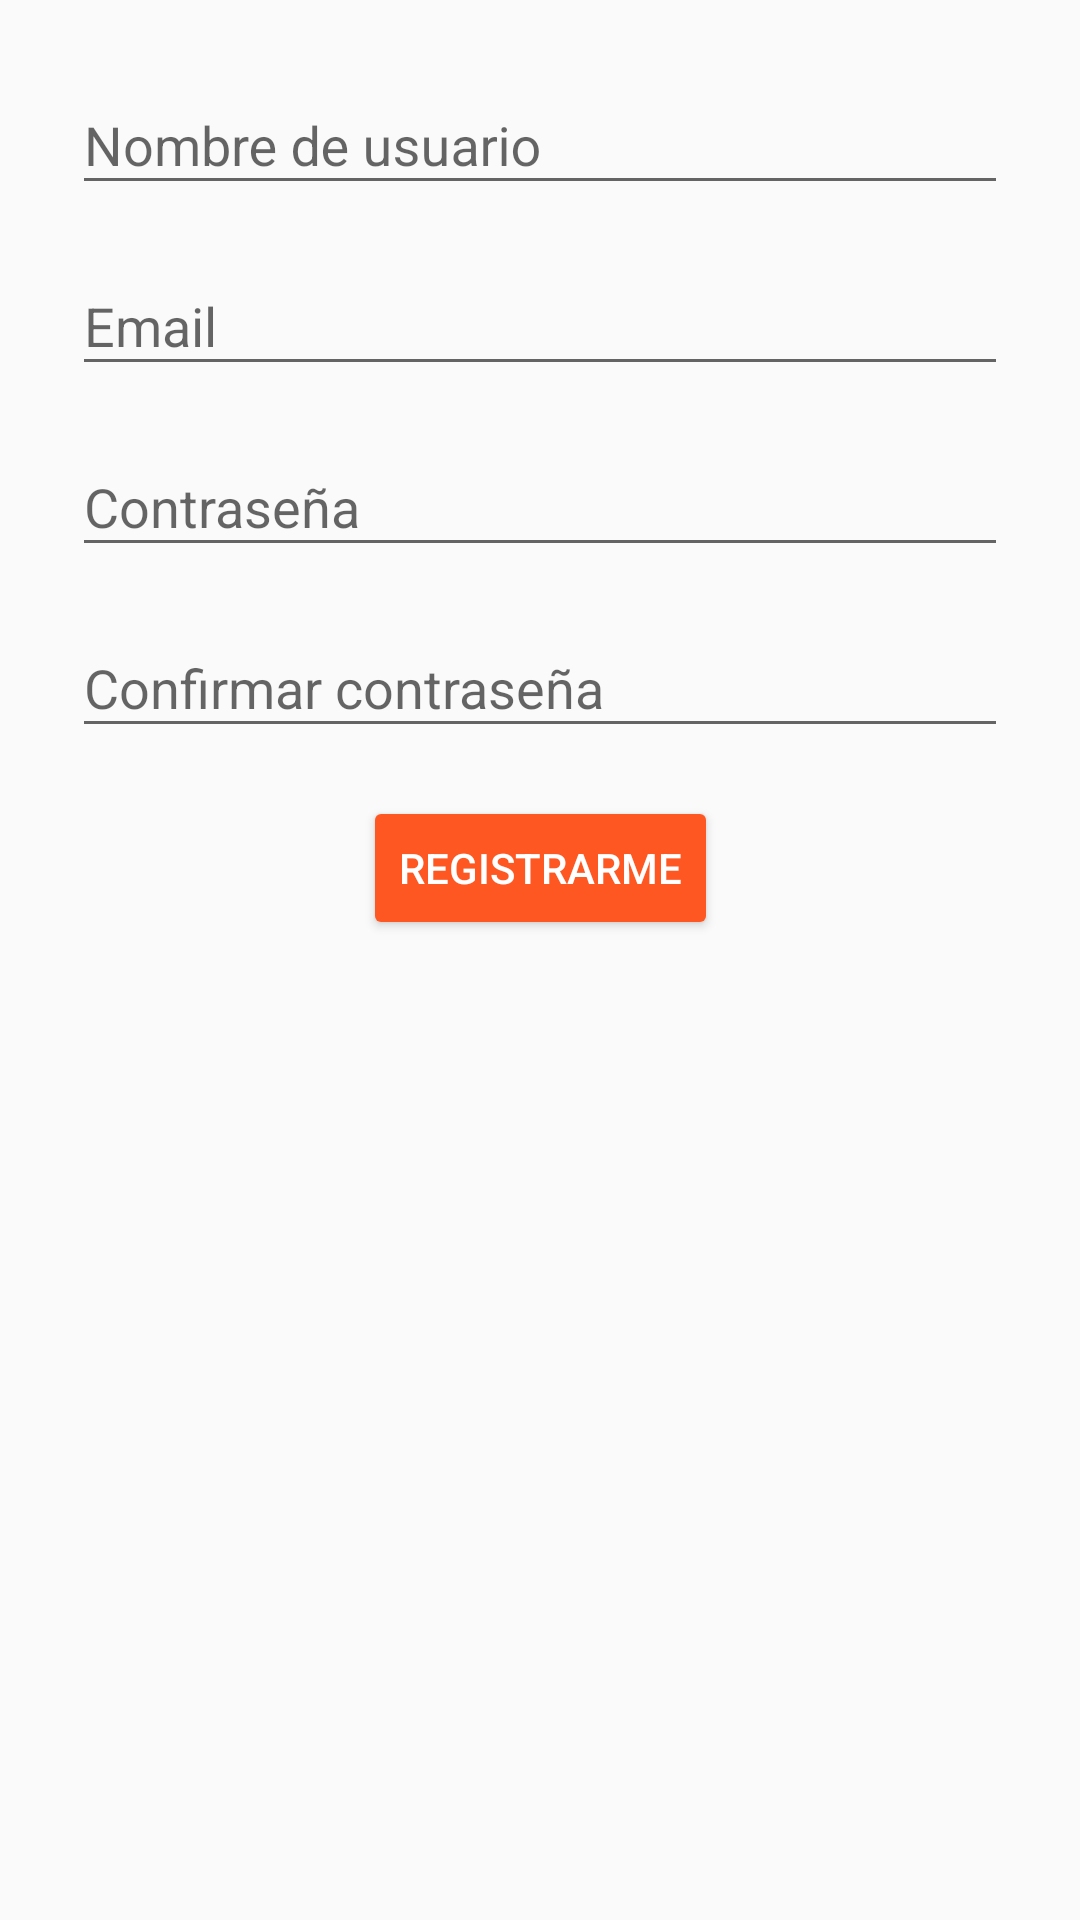

Reconstruct the res/layout file that produces this screen, plus the resources it refers to.
<!-- AndroidManifest.xml: application theme AppTheme -->
<!-- res/layout/fragment_register_view.xml -->
<?xml version="1.0" encoding="utf-8"?>
<android.support.constraint.ConstraintLayout xmlns:android="http://schemas.android.com/apk/res/android"
    xmlns:app="http://schemas.android.com/apk/res-auto"
    android:layout_width="match_parent"
    android:layout_height="match_parent">

    <android.support.design.widget.TextInputLayout
        android:id="@+id/til_username_register"
        android:layout_width="match_parent"
        android:layout_height="wrap_content"
        android:layout_marginLeft="24dp"
        android:layout_marginRight="24dp"
        android:layout_marginTop="16dp"
        app:layout_constraintHorizontal_bias="0.0"
        app:layout_constraintLeft_toLeftOf="parent"
        app:layout_constraintRight_toRightOf="parent"
        app:layout_constraintTop_toTopOf="parent">

        <android.support.design.widget.TextInputEditText
            android:id="@+id/et_username_register"
            android:layout_width="match_parent"
            android:layout_height="wrap_content"
            android:hint="Nombre de usuario"
            android:inputType="text" />

    </android.support.design.widget.TextInputLayout>

    <android.support.design.widget.TextInputLayout
        android:id="@+id/til_email_register"
        android:layout_width="0dp"
        android:layout_height="wrap_content"
        android:layout_marginLeft="24dp"
        android:layout_marginRight="24dp"
        android:layout_marginTop="8dp"

        app:layout_constraintHorizontal_bias="0.0"
        app:layout_constraintLeft_toLeftOf="parent"
        app:layout_constraintRight_toRightOf="parent"
        app:layout_constraintTop_toBottomOf="@+id/til_username_register">

        <android.support.design.widget.TextInputEditText
            android:id="@+id/et_email_register"
            android:layout_width="match_parent"
            android:layout_height="wrap_content"
            android:hint="Email"
            android:inputType="textEmailAddress" />
    </android.support.design.widget.TextInputLayout>

    <android.support.design.widget.TextInputLayout
        android:id="@+id/til_password_register"
        android:layout_width="0dp"
        android:layout_height="wrap_content"
        android:layout_marginLeft="24dp"
        android:layout_marginRight="24dp"
        android:layout_marginTop="8dp"
        app:layout_constraintHorizontal_bias="0.0"
        app:layout_constraintLeft_toLeftOf="parent"
        app:layout_constraintRight_toRightOf="parent"
        app:layout_constraintTop_toBottomOf="@+id/til_email_register">

        <android.support.design.widget.TextInputEditText
            android:id="@+id/et_password_register"
            android:layout_width="match_parent"
            android:layout_height="wrap_content"
            android:hint="Contraseña"
            android:inputType="textPassword" />
    </android.support.design.widget.TextInputLayout>

    <android.support.design.widget.TextInputLayout
        android:id="@+id/til_password_confirmation_register"
        android:layout_width="0dp"
        android:layout_height="wrap_content"
        android:layout_marginLeft="24dp"
        android:layout_marginRight="24dp"
        android:layout_marginTop="8dp"
        app:layout_constraintHorizontal_bias="0.0"
        app:layout_constraintLeft_toLeftOf="parent"
        app:layout_constraintRight_toRightOf="parent"
        app:layout_constraintTop_toBottomOf="@+id/til_password_register">

        <android.support.design.widget.TextInputEditText
            android:id="@+id/et_password_confirmation_register"
            android:layout_width="match_parent"
            android:layout_height="wrap_content"
            android:hint="Confirmar contraseña"
            android:inputType="textPassword" />
    </android.support.design.widget.TextInputLayout>

    <Button
        android:id="@+id/btn_register"
        style="@style/ColorButton"
        android:layout_width="wrap_content"
        android:layout_height="wrap_content"
        android:layout_marginLeft="8dp"
        android:layout_marginRight="8dp"
        android:layout_marginTop="16dp"
        android:text="Registrarme"
        app:layout_constraintLeft_toLeftOf="parent"
        app:layout_constraintRight_toRightOf="parent"
        app:layout_constraintTop_toBottomOf="@+id/til_password_confirmation_register" />

    <ProgressBar
        android:id="@+id/pb_register"
        android:visibility="gone"
        android:layout_width="wrap_content"
        android:layout_height="wrap_content"
        android:layout_marginLeft="8dp"
        android:layout_marginRight="8dp"
        android:layout_marginTop="16dp"
        app:layout_constraintLeft_toLeftOf="parent"
        app:layout_constraintRight_toRightOf="parent"
        app:layout_constraintTop_toBottomOf="@+id/til_password_confirmation_register" />

</android.support.constraint.ConstraintLayout>
<!-- resources referenced by this layout -->
<resources>
  <style name="ColorButton" parent="Widget.AppCompat.Button.Colored" />
  <style name="AppTheme" parent="Theme.AppCompat.Light.DarkActionBar">
          
          <item name="colorPrimary">@color/primary</item>
          <item name="colorPrimaryDark">@color/primary_dark</item>
          <item name="colorAccent">@color/accent</item>
      </style>
  <color name="primary">#2196F3</color>
  <color name="primary_dark">#1976D2</color>
  <color name="accent">#FF5722</color>
</resources>
